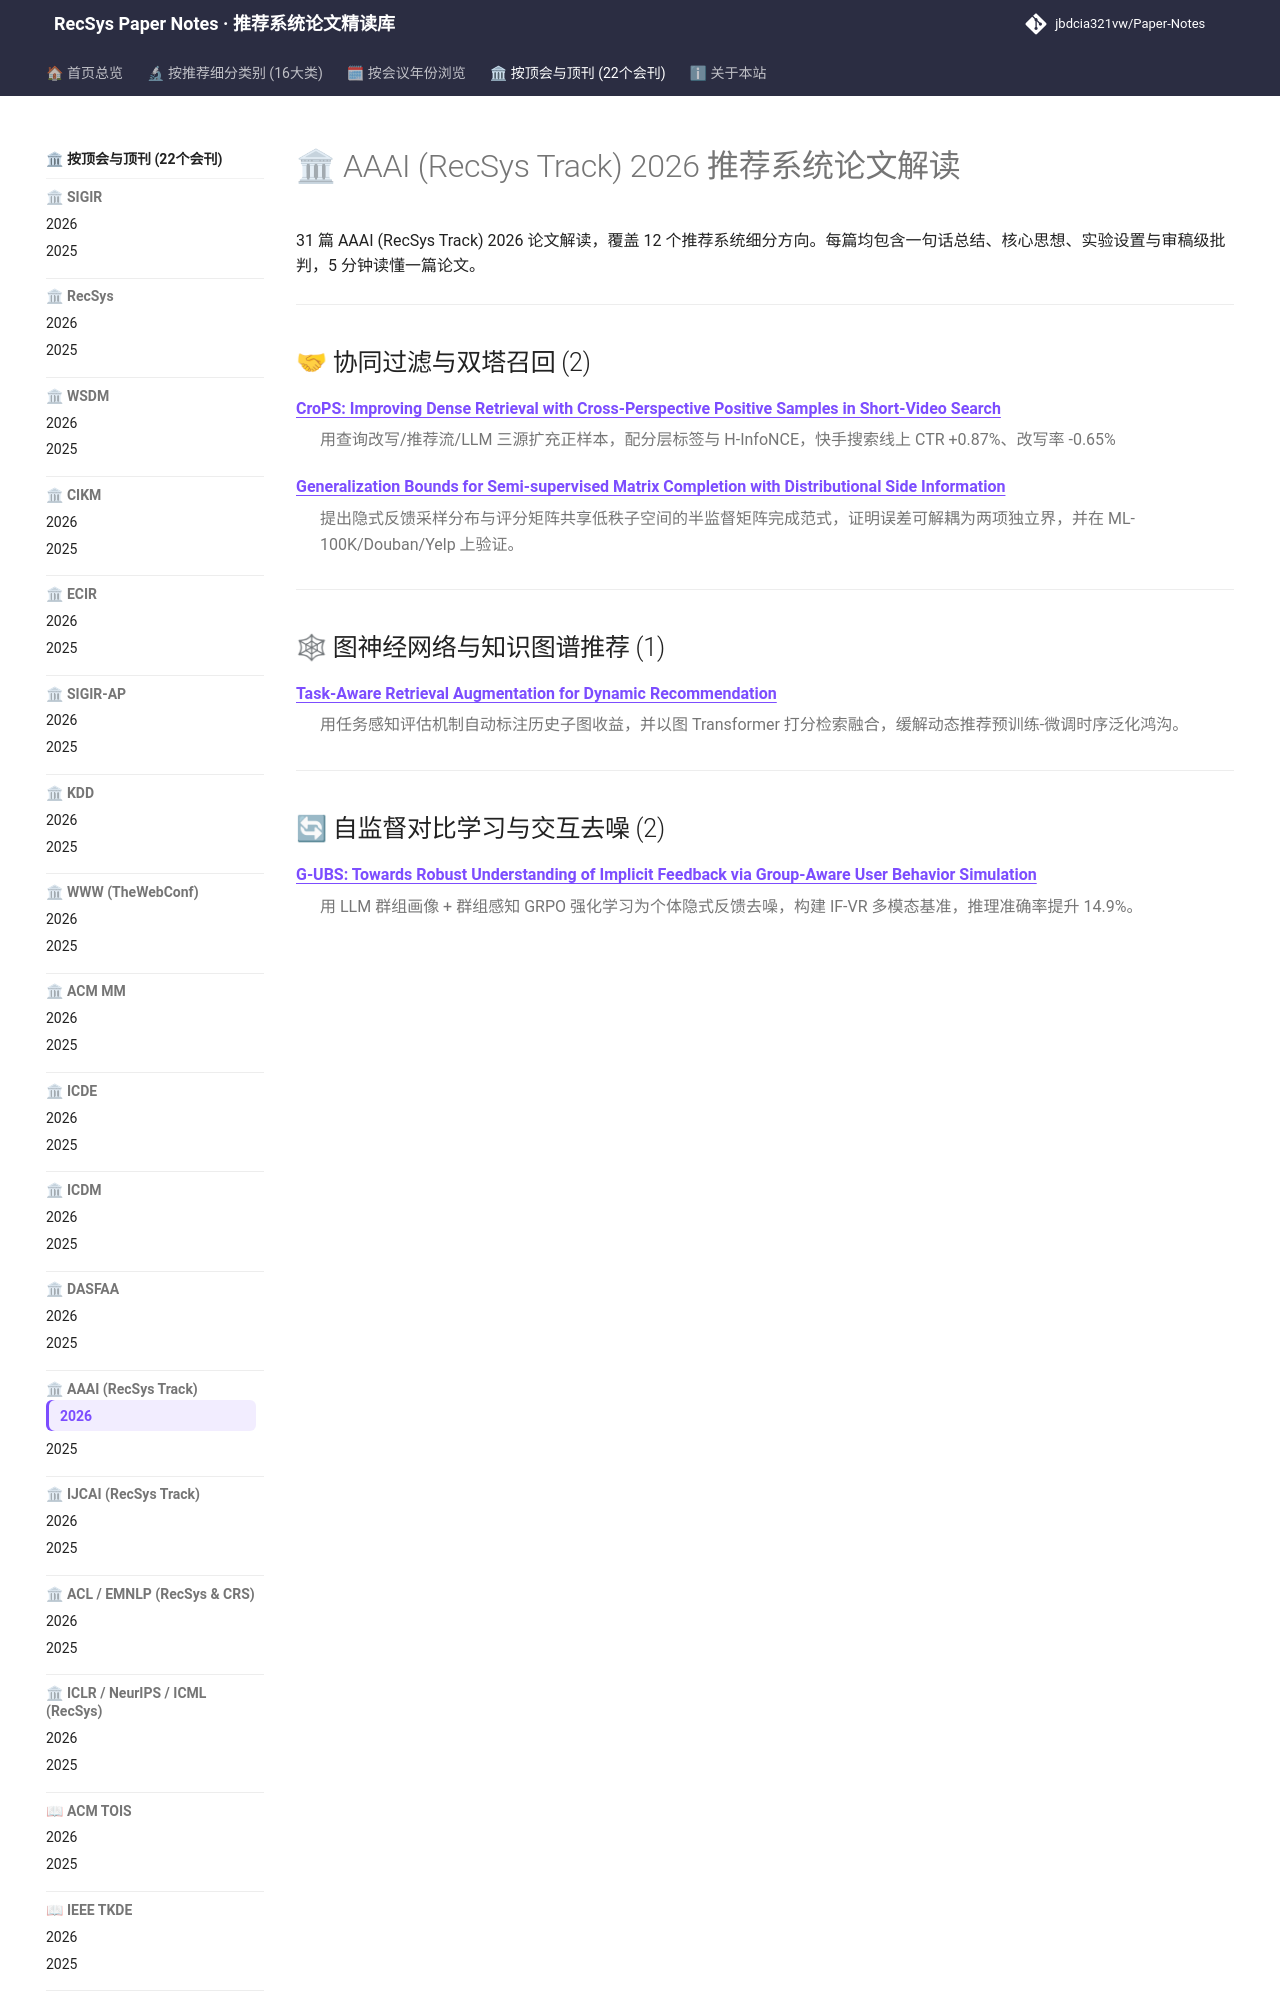

repository: jbdcia321vw/Paper-Notes · page: venues/AAAI/2026/index.html · generator: mkdocs

---
hide:
  - toc
---

# 🏛 AAAI (RecSys Track) 2026 推荐系统论文解读

31 篇 AAAI (RecSys Track) 2026 论文解读，覆盖 12 个推荐系统细分方向。每篇均包含一句话总结、核心思想、实验设置与审稿级批判，5 分钟读懂一篇论文。

<div class="conf-index">
<hr />
<h2 id="collaborative_filtering">🤝 协同过滤与双塔召回 (2)</h2>
<dl>
<dt><strong><a href="collaborative_filtering/crops_improving_dense_retrieval_with_cross_perspective_positive_samples_in_/">CroPS: Improving Dense Retrieval with Cross-Perspective Positive Samples in Short-Video Search</a></strong></dt>
<dd>
<p>用查询改写/推荐流/LLM 三源扩充正样本，配分层标签与 H-InfoNCE，快手搜索线上 CTR +0.87%、改写率 -0.65%</p>
</dd>
<dt><strong><a href="collaborative_filtering/generalization_bounds_for_semi_supervised_matrix_completion_with_distributi/">Generalization Bounds for Semi-supervised Matrix Completion with Distributional Side Information</a></strong></dt>
<dd>
<p>提出隐式反馈采样分布与评分矩阵共享低秩子空间的半监督矩阵完成范式，证明误差可解耦为两项独立界，并在 ML-100K/Douban/Yelp 上验证。</p>
</dd>
</dl>
<hr />
<h2 id="graph_rec">🕸 图神经网络与知识图谱推荐 (1)</h2>
<dl>
<dt><strong><a href="graph_rec/task_aware_retrieval_augmentation_for_dynamic_recommendation/">Task-Aware Retrieval Augmentation for Dynamic Recommendation</a></strong></dt>
<dd>
<p>用任务感知评估机制自动标注历史子图收益，并以图 Transformer 打分检索融合，缓解动态推荐预训练-微调时序泛化鸿沟。</p>
</dd>
</dl>
<hr />
<h2 id="self_supervised_denoising">🔄 自监督对比学习与交互去噪 (2)</h2>
<dl>
<dt><strong><a href="self_supervised_denoising/g_ubs_towards_robust_understanding_of_implicit_feedback_via_group_aware_use/">G-UBS: Towards Robust Understanding of Implicit Feedback via Group-Aware User Behavior Simulation</a></strong></dt>
<dd>
<p>用 LLM 群组画像 + 群组感知 GRPO 强化学习为个体隐式反馈去噪，构建 IF-VR 多模态基准，推理准确率提升 14.9%。</p>
</dd>
<dt><strong><a href="self_supervised_denoising/hard_vs_noise_resolving_hard_noisy_sample_confusion_in_recommender_systems_/">Hard vs. Noise: Resolving Hard-Noisy Sample Confusion in Recommender Systems via Large Language Models</a></strong></dt>
<dd>
<p>用 LLM 语义/逻辑双相关性信号区分困难样本与噪声样本，配合目标对齐与图对比抑制幻觉，全库排序下 Recall@20 平均提升约 45%。</p>
</dd>
</dl>
<hr />
<h2 id="sequential_rec">⏱ 序列与会话推荐 (5)</h2>
<dl>
<dt><strong><a href="sequential_rec/bid_farewell_to_seesaw_towards_accurate_long_tail_session_based_recommendat/">Bid Farewell to Seesaw: Towards Accurate Long-tail Session-based Recommendation via Dual Constraints of Hybrid Intents</a></strong></dt>
<dd>
<p>提出混合意图学习与意图约束损失的双约束即插即用框架 HID，在三个数据集上同时提升会话推荐准确率与长尾覆盖，打破 see-saw 困境。</p>
</dd>
<dt><strong><a href="sequential_rec/driving_engagement_in_daily_fantasy_sports_with_a_scalable_and_urgency_awar/">Driving Engagement in Daily Fantasy Sports with a Scalable and Urgency-Aware Ranking Engine</a></strong></dt>
<dd>
<p>在 DIN 上注入实时紧迫度特征与时间位置编码，配合 neuralNDCG 列表损失，在 6.5 亿用户级工业数据上 nDCG@1 相对 LightGBM 提升 9%。</p>
</dd>
<dt><strong><a href="sequential_rec/exploiting_inter_session_information_with_frequency_enhanced_dual_path_netw/">Exploiting Inter-Session Information with Frequency-enhanced Dual-Path Networks for Sequential Recommendation</a></strong></dt>
<dd>
<p>FreqRec 用可学习复数频域 MLP 双路建模跨会话群体节奏与用户局部高频，并加频域一致性损失，全库排序下 NDCG@10 最高提升 7.38%。</p>
</dd>
<dt><strong><a href="sequential_rec/hymoerec_hybrid_mixture_of_experts_for_sequential_recommendation/">HyMoERec: Hybrid Mixture-of-Experts for Sequential Recommendation</a></strong></dt>
<dd>
<p>用共享+稀疏双分支混合专家替换均匀 PFFN，配合自适应融合与负载均衡，在 ML-1M/Beauty 全库排序上稳定超越 Mamba4Rec。</p>
</dd>
<dt><strong><a href="sequential_rec/wavelet_enhanced_adaptive_frequency_filter_for_sequential_recommendation/">Wavelet Enhanced Adaptive Frequency Filter for Sequential Recommendation</a></strong></dt>
<dd>
